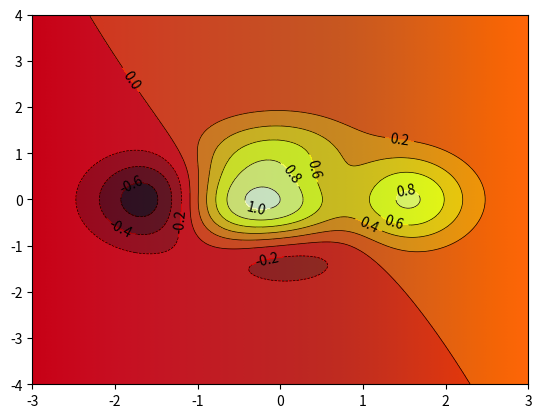

Reproduce this figure in Python.
# -*- coding:utf-8 -*-

import matplotlib.pyplot as plt
import numpy as np

# 原理：组成n*n的网格, 每个点对应一个高度值

def f(x, y):
    return (1 - x/2 + x**5 + y**3) * np.exp(-x**2 - y**2)

n = 256
x = np.linspace(-3, 3, n)
y = np.linspace(-4, 4, n)
print(np.meshgrid(x, y))
X, Y = np.meshgrid(x, y)    # 在二维平面中将每一个x和每一个y分别对应起来
print(f(X, Y))


plt.figure()
plt.scatter(X, Y, c=X)

plt.show()

# 添加颜色：
plt.contourf(X, Y, f(X, Y), 8, alpha=.75, cmap=plt.cm.hot)    # 透明度0.75, f(X,Y) 的值对应到color map的暖色组中寻找对应颜色

# 等高线：
C = plt.contour(X, Y, f(X, Y), 8, colors="black", linewidths=.5)    # 颜色选黑色，线条宽度选0.5
# contour up to 8+1 automatically chosen contour levels

# 添加高度数字：
plt.clabel(C, inline=True, fontsize=10)    # inline控制是否将Label画在线里面，字体大小为10

# plt.xticks(())
# plt.yticks(())

plt.show()
